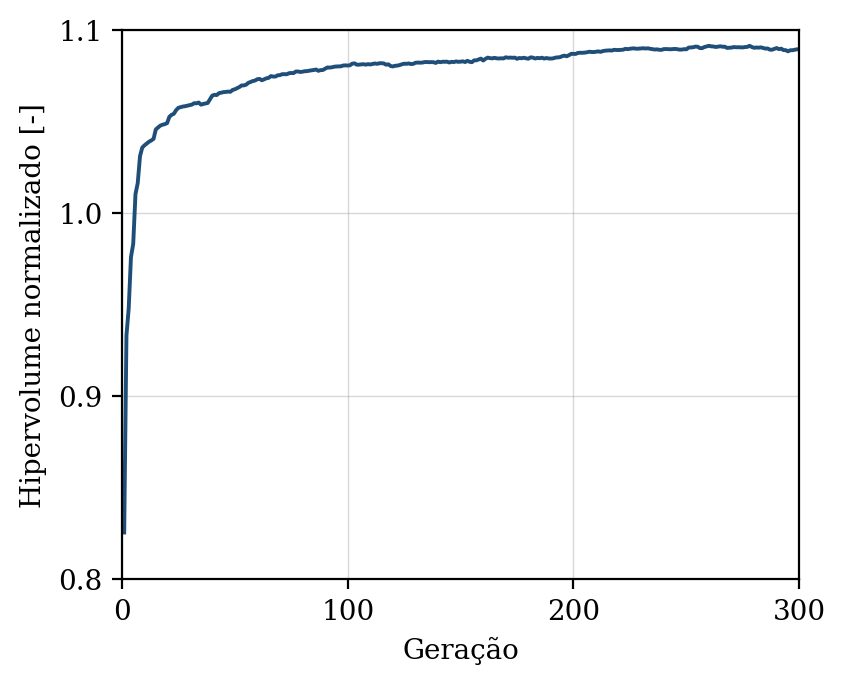

The file beside this chart, header and first rows:
geracao, hipervolume, n_solucoes, n_avaliacoes
1, 0.8256, 4, 50
2, 0.9332, 11, 100
3, 0.948, 19, 150
4, 0.9759, 30, 200
5, 0.9832, 35, 250
6, 1.01, 37, 300
7, 1.016, 43, 350
8, 1.031, 49, 400
9, 1.036, 50, 450
10, 1.037, 50, 500
11, 1.038, 50, 550
12, 1.039, 50, 600
13, 1.04, 50, 650
14, 1.041, 50, 700
15, 1.046, 50, 750
16, 1.047, 50, 800
17, 1.048, 50, 850
18, 1.048, 50, 900
19, 1.049, 50, 950
20, 1.049, 50, 1000
21, 1.053, 50, 1050
22, 1.054, 50, 1100
23, 1.054, 50, 1150
24, 1.056, 50, 1200
25, 1.058, 50, 1250
26, 1.058, 50, 1300
27, 1.058, 50, 1350
28, 1.058, 50, 1400
29, 1.059, 50, 1450
30, 1.059, 50, 1500
31, 1.059, 50, 1550
32, 1.06, 50, 1600
33, 1.06, 50, 1650
34, 1.06, 50, 1700
35, 1.059, 50, 1750
36, 1.06, 50, 1800
37, 1.06, 50, 1850
38, 1.06, 50, 1900
39, 1.062, 50, 1950
40, 1.064, 50, 2000
41, 1.065, 50, 2050
42, 1.064, 50, 2100
43, 1.066, 50, 2150
44, 1.066, 50, 2200
45, 1.066, 50, 2250
46, 1.066, 50, 2300
47, 1.066, 50, 2350
48, 1.066, 50, 2400
49, 1.067, 50, 2450
50, 1.068, 50, 2500
51, 1.068, 50, 2550
52, 1.069, 50, 2600
53, 1.07, 50, 2650
54, 1.07, 50, 2700
55, 1.07, 50, 2750
56, 1.071, 50, 2800
57, 1.072, 50, 2850
58, 1.072, 50, 2900
59, 1.072, 50, 2950
60, 1.073, 50, 3000
... 240 more rows
